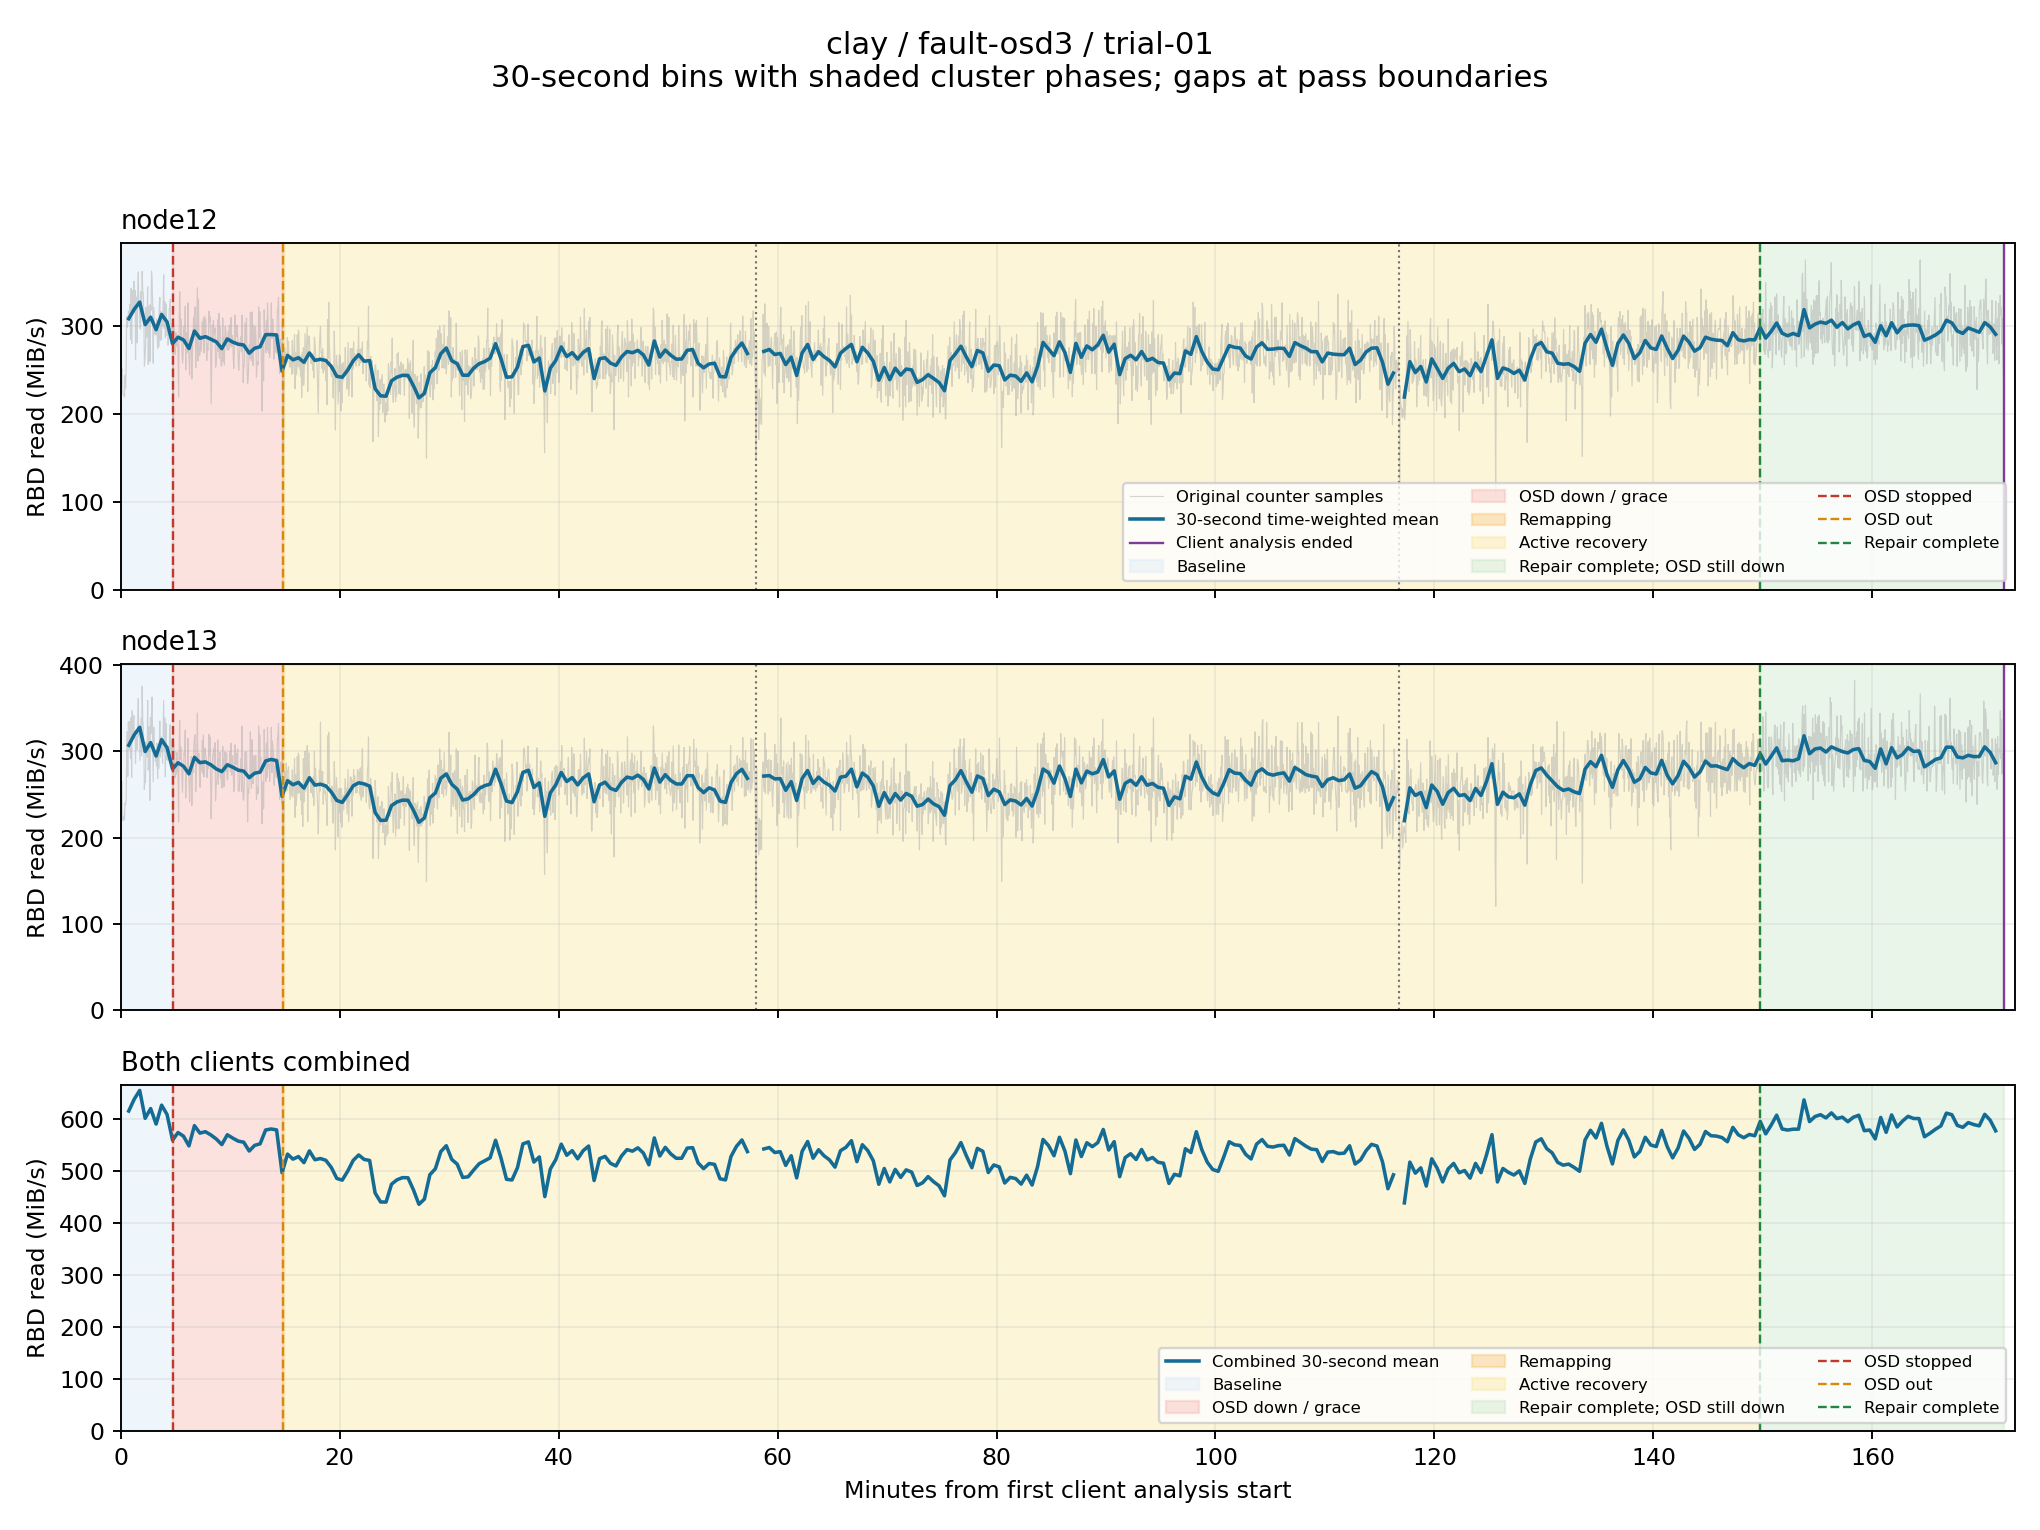

The table this chart was drawn from, first rows:
client, start_epoch, end_epoch, read_mib_s, eligible
node12, 1792372491, 1792372521, nan, False
node12, 1792372521, 1792372551, 307.9, True
node12, 1792372551, 1792372581, 318.6, True
node12, 1792372581, 1792372611, 326.7, True
node12, 1792372611, 1792372641, 301.2, True
node12, 1792372641, 1792372671, 309.6, True
node12, 1792372671, 1792372701, 295.4, True
node12, 1792372701, 1792372731, 312.7, True
node12, 1792372731, 1792372761, 304.1, True
node12, 1792372761, 1792372791, 279.4, True
node12, 1792372791, 1792372821, 286.8, True
node12, 1792372821, 1792372851, 283.8, True
node12, 1792372851, 1792372881, 274, True
node12, 1792372881, 1792372911, 293.8, True
node12, 1792372911, 1792372941, 285.6, True
node12, 1792372941, 1792372971, 287.5, True
node12, 1792372971, 1792373001, 284.6, True
node12, 1792373001, 1792373031, 281.5, True
node12, 1792373031, 1792373061, 273.8, True
node12, 1792373061, 1792373091, 284.9, True
node12, 1792373091, 1792373121, 281.2, True
node12, 1792373121, 1792373151, 278.9, True
node12, 1792373151, 1792373181, 278, True
node12, 1792373181, 1792373211, 268.7, True
node12, 1792373211, 1792373241, 274.3, True
node12, 1792373241, 1792373271, 276, True
node12, 1792373271, 1792373301, 289.7, True
node12, 1792373301, 1792373331, 289.8, True
node12, 1792373331, 1792373361, 289.4, True
node12, 1792373361, 1792373391, 248.3, True
node12, 1792373391, 1792373421, 266.2, True
node12, 1792373421, 1792373451, 261.1, True
node12, 1792373451, 1792373481, 263.5, True
node12, 1792373481, 1792373511, 258.3, True
node12, 1792373511, 1792373541, 268.9, True
node12, 1792373541, 1792373571, 260.5, True
node12, 1792373571, 1792373601, 261.7, True
node12, 1792373601, 1792373631, 260.4, True
node12, 1792373631, 1792373661, 253.6, True
node12, 1792373661, 1792373691, 242.3, True
node12, 1792373691, 1792373721, 241.3, True
node12, 1792373721, 1792373751, 249.4, True
node12, 1792373751, 1792373781, 260.1, True
node12, 1792373781, 1792373811, 266.9, True
node12, 1792373811, 1792373841, 259.6, True
node12, 1792373841, 1792373871, 260.2, True
node12, 1792373871, 1792373901, 228.3, True
node12, 1792373901, 1792373931, 220.2, True
node12, 1792373931, 1792373961, 219.8, True
node12, 1792373961, 1792373991, 237.3, True
node12, 1792373991, 1792374021, 241.4, True
node12, 1792374021, 1792374051, 243.5, True
node12, 1792374051, 1792374081, 243.4, True
node12, 1792374081, 1792374111, 231.7, True
node12, 1792374111, 1792374141, 217.9, True
node12, 1792374141, 1792374171, 222.9, True
node12, 1792374171, 1792374201, 246.3, True
node12, 1792374201, 1792374231, 252.2, True
node12, 1792374231, 1792374261, 268.1, True
node12, 1792374261, 1792374291, 274.5, True
... 626 more rows
